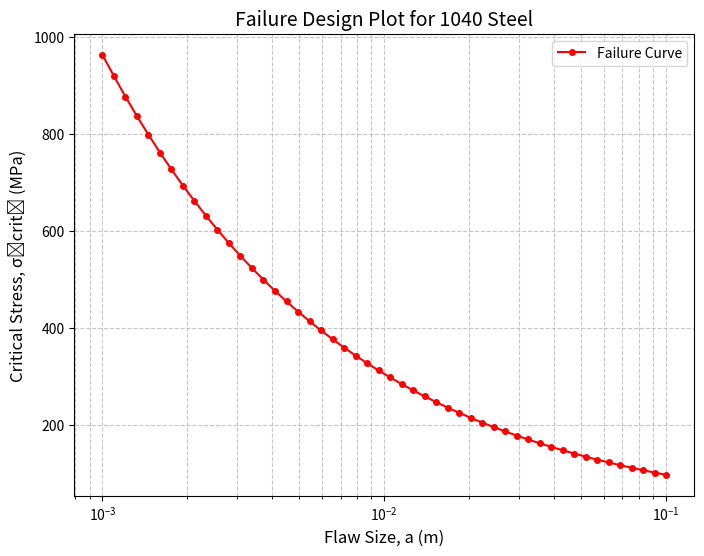

Recreate this plot in Python.
import numpy as np
import matplotlib.pyplot as plt

# Given constants for 1040 steel
Kic = 54.0  # MPa * sqrt(m)
Y = 1.0     # geometry factor (assumed = 1.0)

# Create an array of flaw sizes from 0.1 m down to 0.001 m on a log scale
a_values = np.logspace(-3, -1, num=50)[::-1]  
# Explanation: 
#   np.logspace(-3, -1, 50) generates 50 points from 1e-3 to 1e-1
#   [::-1] reverses the array so it goes from larger to smaller.
# If you prefer the opposite direction (small to large), remove [::-1].

# Calculate critical stress for each flaw size
# σ_crit = Kic / (Y * sqrt(pi * a))  (here Y=1, so it simplifies)
sigma_crit = Kic / np.sqrt(np.pi * a_values)

# Plot the Failure Design Curve
plt.figure(figsize=(8, 6))
plt.plot(a_values, sigma_crit, 'ro-', markersize=4, label='Failure Curve')

# Label axes
plt.xlabel('Flaw Size, a (m)', fontsize=12)
plt.ylabel('Critical Stress, σ₍crit₎ (MPa)', fontsize=12)
plt.title('Failure Design Plot for 1040 Steel', fontsize=14)

# Use a log scale for flaw size (often done for crack sizes)
plt.xscale('log')

# Optional grid and legend
plt.grid(True, which='both', linestyle='--', alpha=0.7)
plt.legend()

# Show the plot
plt.show()
